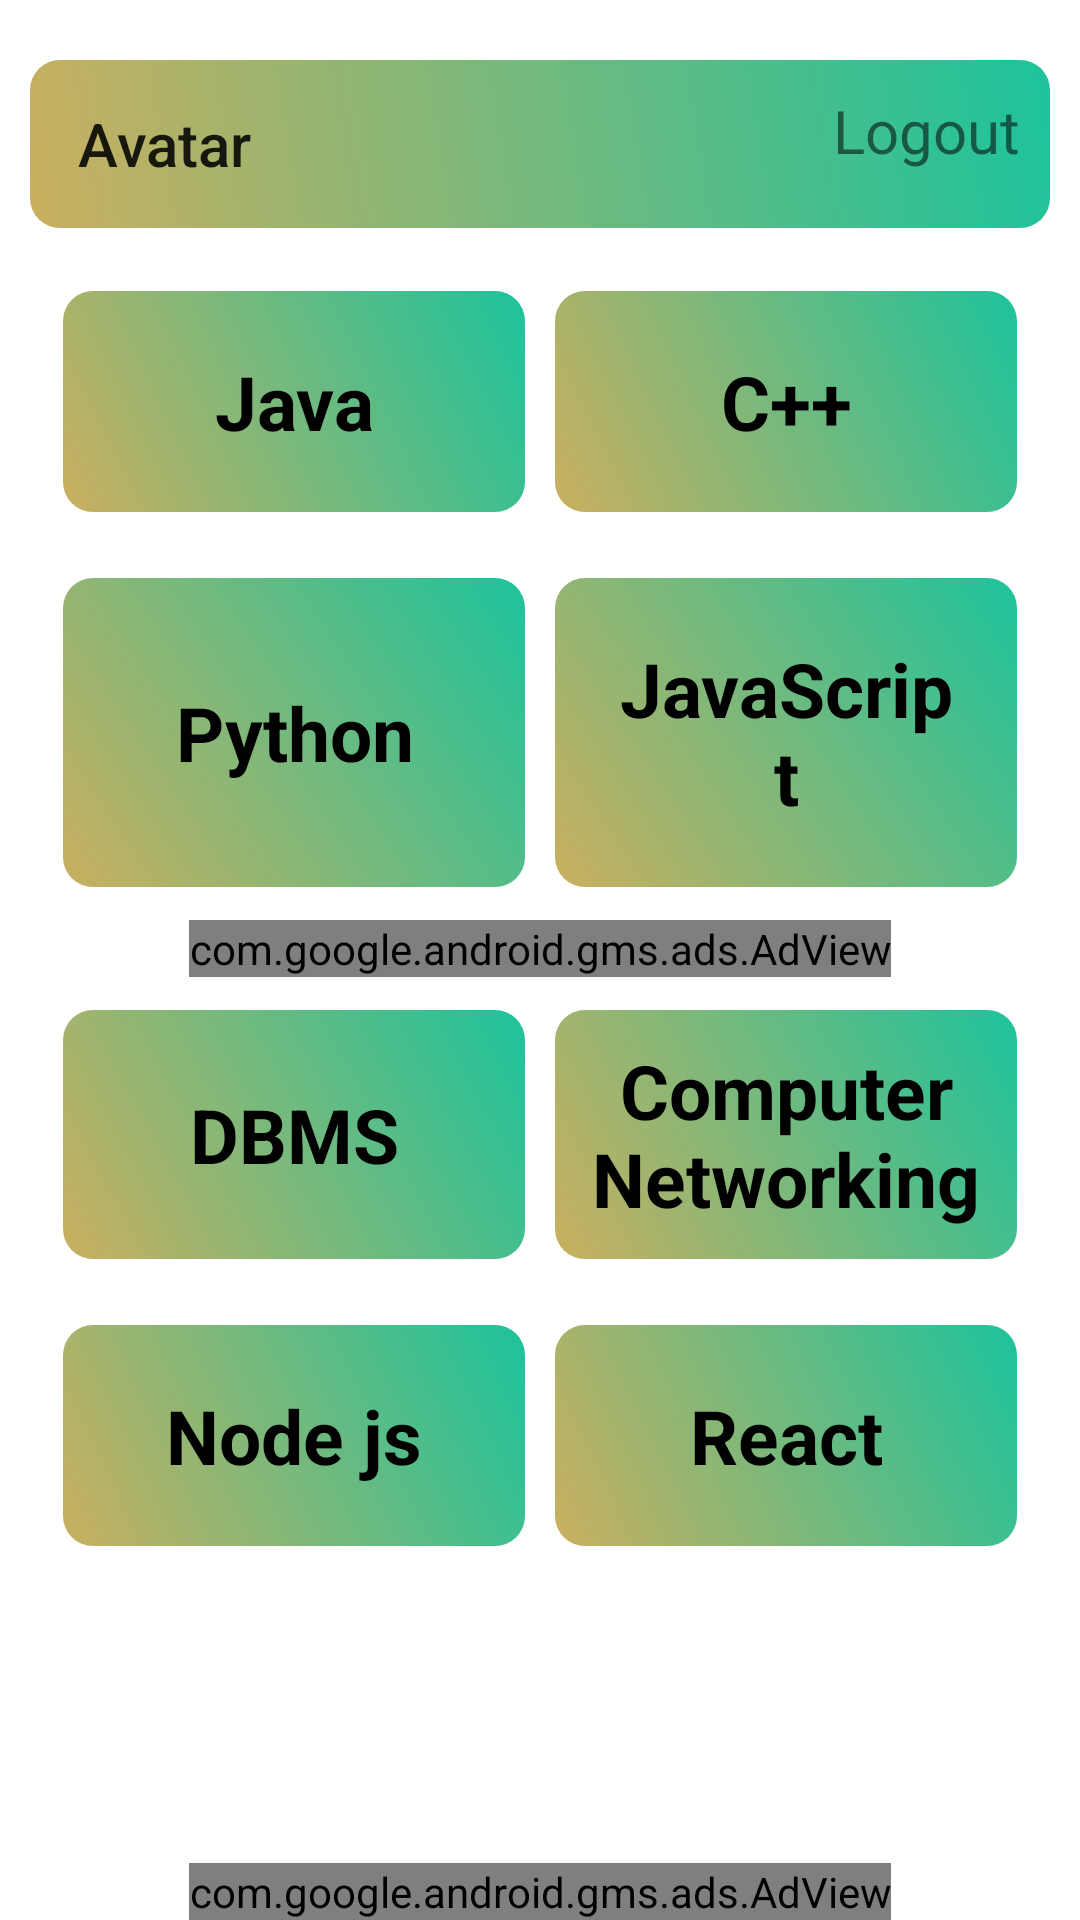

Here is an Android app screen rendered from its layout file. Give the layout XML and the strings, colors and styles it references.
<!-- AndroidManifest.xml: application theme Theme.MyQuiz -->
<!-- res/layout/activity_subject.xml -->
<?xml version="1.0" encoding="utf-8"?>
<androidx.constraintlayout.widget.ConstraintLayout
    xmlns:android="http://schemas.android.com/apk/res/android"
    xmlns:app="http://schemas.android.com/apk/res-auto"
    xmlns:tools="http://schemas.android.com/tools"
    android:layout_width="match_parent"
    android:layout_height="match_parent"
    tools:context=".activity.SubjectActivity"
    android:background="@color/backgroundMainColor"
    >

    <ScrollView
        android:layout_width="match_parent"
        android:layout_height="match_parent"
        app:layout_constraintBottom_toBottomOf="@+id/adView_subject_bottom"
        app:layout_constraintTop_toTopOf="parent"
        app:layout_constraintStart_toStartOf="parent"
        app:layout_constraintEnd_toEndOf="parent">

        <LinearLayout
            android:layout_width="match_parent"
            android:gravity="center"
            android:orientation="vertical"
            android:layout_height="wrap_content"
            tools:context=".activity.SubjectActivity"
            android:background="@color/backgroundMainColor"
            android:padding="10dp">


            <LinearLayout
                android:layout_width="match_parent"
                android:layout_height="wrap_content"
                android:orientation="horizontal"
                android:layout_marginTop="10dp"
                android:background="@drawable/subject_textview_bg">

                <Toolbar
                    android:id="@+id/userName"
                    android:layout_width="0dp"
                    android:layout_height="wrap_content"
                    android:title="@string/avatar"
                    android:layout_weight="1"
                    />








                <TextView
                    android:id="@+id/logout"
                    android:layout_width="wrap_content"
                    android:layout_height="wrap_content"
                    android:layout_marginTop="10dp"
                    android:layout_marginRight="10dp"
                    android:textSize="20sp"
                    android:text="@string/logout"
                   />


            </LinearLayout>


            <LinearLayout
                android:layout_width="match_parent"
                android:layout_height="match_parent"
                android:gravity="center"
                android:padding="6dp"
                android:layout_weight="1"
                android:layout_marginTop="10dp"
                android:orientation="horizontal">

                <TextView
                    android:id="@+id/tv_java"
                    android:layout_width="match_parent"
                    android:layout_height="match_parent"
                    android:text="@string/java"
                    android:gravity="center"
                    android:textSize="25sp"
                    android:layout_margin="5dp"
                    android:padding="20dp"
                    android:background="@drawable/subject_textview_bg"
                    android:layout_weight=".5"
                    android:textStyle="bold"
                    android:textColor="@color/textColor"/>


                <TextView
                    android:id="@+id/tv_Cpp"
                    android:layout_width="match_parent"
                    android:layout_height="match_parent"
                    android:layout_weight=".5"
                    android:background="@drawable/subject_textview_bg"
                    android:text="@string/c"
                    android:textSize="25sp"
                    android:layout_margin="5dp"
                    android:gravity="center"
                    android:padding="20dp"
                    android:textStyle="bold"
                    android:textColor="@color/textColor"/>


            </LinearLayout>


            <LinearLayout
                android:layout_width="match_parent"
                android:layout_height="match_parent"
                android:gravity="center"
                android:padding="6dp"
                android:layout_weight="1"
                android:orientation="horizontal">

                <TextView
                    android:id="@+id/tvPython"
                    android:layout_width="match_parent"
                    android:layout_height="match_parent"
                    android:text="@string/python"
                    android:gravity="center"
                    android:textSize="25sp"
                    android:layout_margin="5dp"
                    android:padding="20dp"
                    android:background="@drawable/subject_textview_bg"
                    android:layout_weight=".5"
                    android:textStyle="bold"
                    android:textColor="@color/textColor"
                    tools:ignore="NestedWeights" />




                <TextView
                    android:id="@+id/tvJavaScript"
                    android:layout_width="match_parent"
                    android:layout_height="match_parent"
                    android:layout_weight=".5"
                    android:background="@drawable/subject_textview_bg"
                    android:text="@string/javascript"
                    android:textSize="25sp"
                    android:layout_margin="5dp"
                    android:padding="20dp"
                    android:gravity="center"
                    android:textStyle="bold"
                    android:textColor="@color/textColor"/>


            </LinearLayout>
            <com.google.android.gms.ads.AdView
                android:id="@+id/adViewSubject"
                android:layout_width="wrap_content"
                android:layout_height="wrap_content"
                app:adSize="LARGE_BANNER"
                app:adUnitId="ca-app-pub-2248293766990577/2224608003"
                app:layout_constraintBottom_toBottomOf="parent"
                app:layout_constraintEnd_toEndOf="parent"
                app:layout_constraintStart_toStartOf="parent"
                app:layout_constraintTop_toBottomOf="@+id/textView"
                app:layout_constraintVertical_bias="0.136" />


            <LinearLayout
                android:layout_width="match_parent"
                android:layout_height="match_parent"
                android:gravity="center"
                android:padding="6dp"
                android:layout_weight="1"
                android:orientation="horizontal">


                <TextView
                    android:id="@+id/tvDbms"
                    android:layout_width="match_parent"
                    android:layout_height="match_parent"
                    android:layout_margin="5dp"
                    android:layout_weight=".5"
                    android:background="@drawable/subject_textview_bg"
                    android:gravity="center"
                    android:text="@string/dbms"
                    android:padding="10dp"
                    android:textColor="@color/textColor"
                    android:textSize="25sp"
                    android:textStyle="bold" />

                <TextView
                    android:id="@+id/tvComputerNet"
                    android:layout_width="match_parent"
                    android:layout_height="match_parent"
                    android:layout_weight=".5"
                    android:background="@drawable/subject_textview_bg"
                    android:text="@string/computer_networking"
                    android:textSize="25sp"
                    android:layout_margin="5dp"
                    android:gravity="center"
                    android:padding="10dp"
                    android:textStyle="bold"
                    android:textColor="@color/textColor"/>


            </LinearLayout>


            <LinearLayout
                android:layout_width="match_parent"
                android:layout_height="match_parent"
                android:gravity="center"
                android:padding="6dp"
                android:layout_weight="1"
                android:orientation="horizontal">

                <TextView
                    android:id="@+id/tvNodejs"
                    android:layout_width="match_parent"
                    android:layout_height="match_parent"
                    android:text="@string/node_js"
                    android:gravity="center"
                    android:textSize="25sp"
                    android:layout_margin="5dp"
                    android:background="@drawable/subject_textview_bg"
                    android:layout_weight=".5"
                    android:padding="20dp"
                    android:textStyle="bold"
                    android:textColor="@color/textColor"/>


                <TextView
                    android:id="@+id/tvReact"
                    android:layout_width="match_parent"
                    android:layout_height="match_parent"
                    android:layout_weight=".5"
                    android:background="@drawable/subject_textview_bg"
                    android:text="@string/react"
                    android:textSize="25sp"
                    android:padding="20dp"
                    android:layout_margin="5dp"
                    android:gravity="center"
                    android:textStyle="bold"
                    android:textColor="@color/textColor"/>


            </LinearLayout>

        </LinearLayout>

    </ScrollView>


    <com.google.android.gms.ads.AdView
        android:id="@+id/adView_subject_bottom"
        android:layout_width="wrap_content"
        android:layout_height="wrap_content"
        app:adSize="BANNER"
        android:layout_marginTop="5dp"
        app:adUnitId="ca-app-pub-2248293766990577/2276578896"
        app:layout_constraintStart_toStartOf="parent"
        app:layout_constraintEnd_toEndOf="parent"
        app:layout_constraintBottom_toBottomOf="parent"/>

</androidx.constraintlayout.widget.ConstraintLayout>
<!-- resources referenced by this layout -->
<resources>
  <color name="backgroundMainColor">#FFFFFFFF</color>
  <color name="textColor">#FF000000</color>
  <!-- drawable subject_textview_bg (drawable) -->
  <?xml version="1.0" encoding="utf-8"?>
  <ripple xmlns:android="http://schemas.android.com/apk/res/android"
      android:color="@color/design_default_color_on_primary">
      <item android:id="@android:id/background">
          <shape android:shape="rectangle">
              <gradient
                  android:angle="45"
                  android:endColor="#1DC39C"
                  android:startColor="#CAAF5F"
                  android:type="linear" />
              <corners android:radius="10dp" />
  
          </shape>
      </item>
  </ripple>
  <string name="avatar">Avatar</string>
  <string name="c">C++</string>
  <string name="computer_networking">Computer Networking</string>
  <string name="dbms">DBMS</string>
  <string name="java">Java</string>
  <string name="javascript">JavaScript</string>
  <string name="logout">Logout</string>
  <string name="node_js">Node js</string>
  <string name="python">Python</string>
  <string name="react">React</string>
  <style name="Theme.MyQuiz" parent="Theme.MaterialComponents.DayNight.NoActionBar">
          
          <item name="colorPrimary">@color/purple_500</item>
          <item name="colorPrimaryVariant">@color/purple_700</item>
          <item name="colorOnPrimary">@color/white</item>
          
          <item name="colorSecondary">@color/teal_200</item>
          <item name="colorSecondaryVariant">@color/teal_700</item>
          <item name="colorOnSecondary">@color/black</item>
          
          <item name="android:statusBarColor">?attr/colorPrimaryVariant</item>
          
      </style>
  <color name="purple_500">#FF6200EE</color>
  <color name="purple_700">#FF3700B3</color>
  <color name="white">#FFFFFFFF</color>
  <color name="teal_200">#FF03DAC5</color>
  <color name="teal_700">#FF018786</color>
  <color name="black">#FF000000</color>
</resources>
